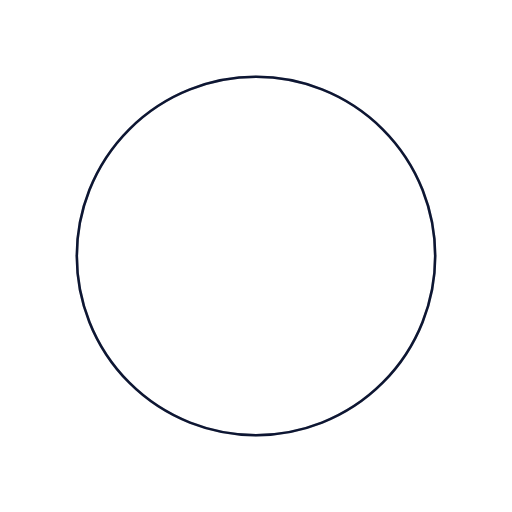
t = 0.00 s
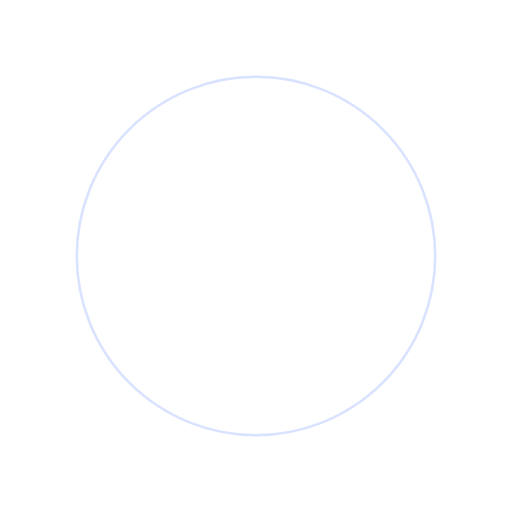
t = 0.50 s
t = 1.00 s: frame unchanged from t = 0.50 s, image omitted
t = 1.50 s: frame unchanged from t = 0.50 s, image omitted

The animated SVG that drew these frames (rendered in a browser with its animation timeline set to each time). Animation: 1 SMIL element (animateTransform=1); one cycle of 2.00 s, repeats indefinitely.

<svg xmlns="http://www.w3.org/2000/svg" viewBox="0 0 200 200">
<radialGradient id="a9" cx=".66" fx=".66" cy=".3125" fy=".3125" gradientTransform="scale(1.5)">
<stop offset="0" stopColor="#426CFF"></stop>
<stop offset=".3" stopColor="#426CFF" stopOpacity=".9"></stop>
<stop offset=".6" stopColor="#426CFF" stopOpacity=".6"></stop>
<stop offset=".8" stopColor="#426CFF" stopOpacity=".3"></stop>
<stop offset="1" stopColor="#426CFF" stopOpacity="0"></stop>
</radialGradient><circle transformOrigin="center" fill="none" stroke="url(#a9)" strokeWidth="15" strokeLinecap="round" strokeDasharray="200 1000" strokeDashoffset="0" cx="100" cy="100" r="70">
<animateTransform type="rotate" attributeName="transform" calcMode="spline" dur="2" values="360;0" keyTimes="0;1" keySplines="0 0 1 1" repeatCount="indefinite">
</animateTransform></circle><circle transformOrigin="center" fill="none" opacity=".2" stroke="#426CFF" strokeWidth="15" strokeLinecap="round" cx="100" cy="100" r="70"></circle></svg>